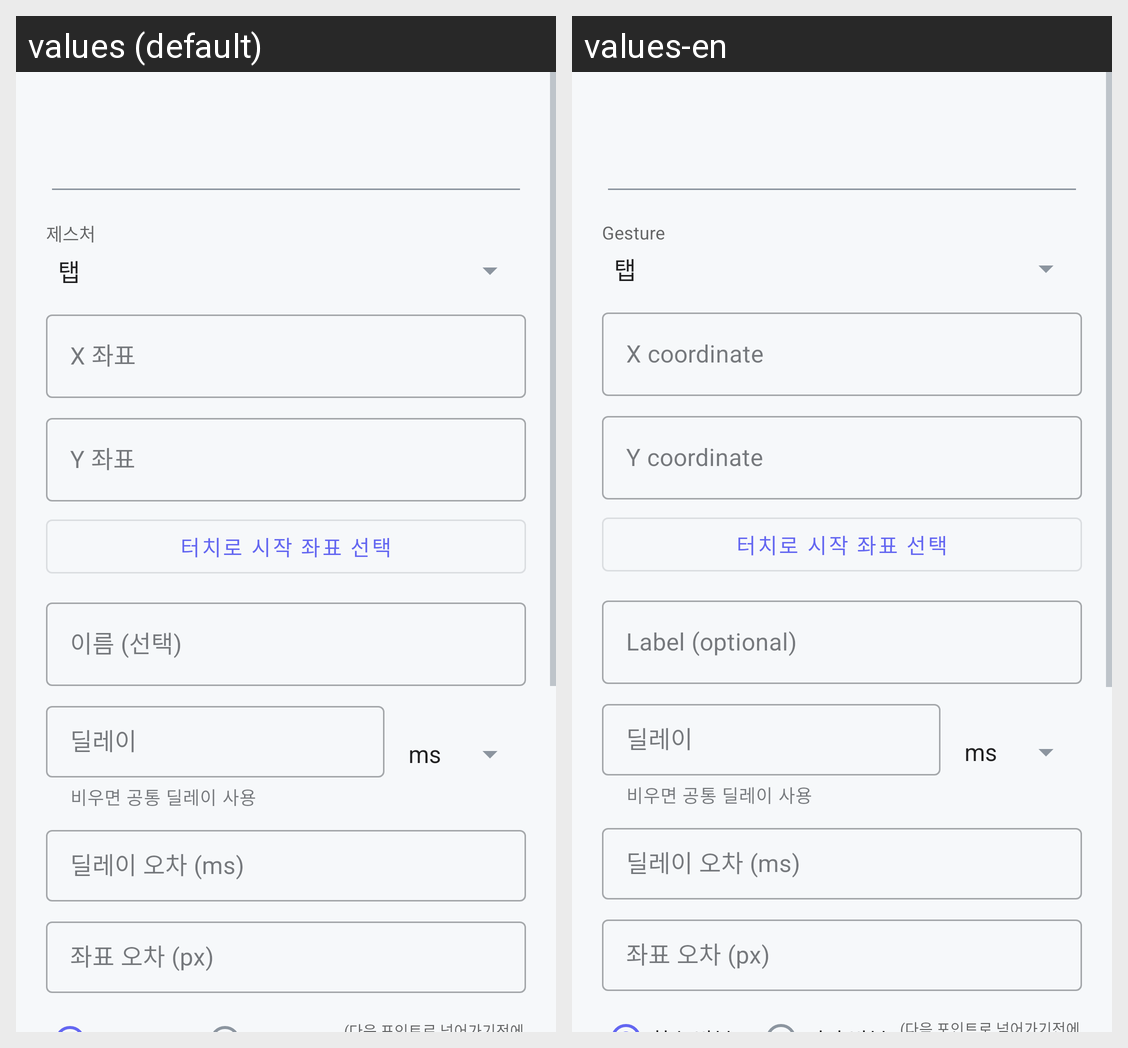

This grid shows one Android layout under two languages. Give, for every string resource on the screen, its name, the default text and each shown locale's text.
Android screen res/layout/dialog_add_point.xml rendered under 2 locales, left to right: values (default), values-en. Device: Nexus 5 (rendered at 1080×1920; each locale shown at half size, 540×960, under a caption strip naming it); theme Theme.AutoClicker.
Strings drawn on this screen, with the default value and each locale's value (text and hints the layout hard-codes, and strings that could not be matched under every locale, appear in the picture but are not listed):

hint_gesture_type
  values: 제스처
  values-en: Gesture

hint_x_coord
  values: X 좌표
  values-en: X coordinate

hint_y_coord
  values: Y 좌표
  values-en: Y coordinate

btn_pick_start
  values: 터치로 시작 좌표 선택
  values-en: 터치로 시작 좌표 선택  [not translated; the default value is used]

hint_point_label
  values: 이름 (선택)
  values-en: Label (optional)

helper_delay_uses_global
  values: 비우면 공통 딜레이 사용
  values-en: 비우면 공통 딜레이 사용  [not translated; the default value is used]
